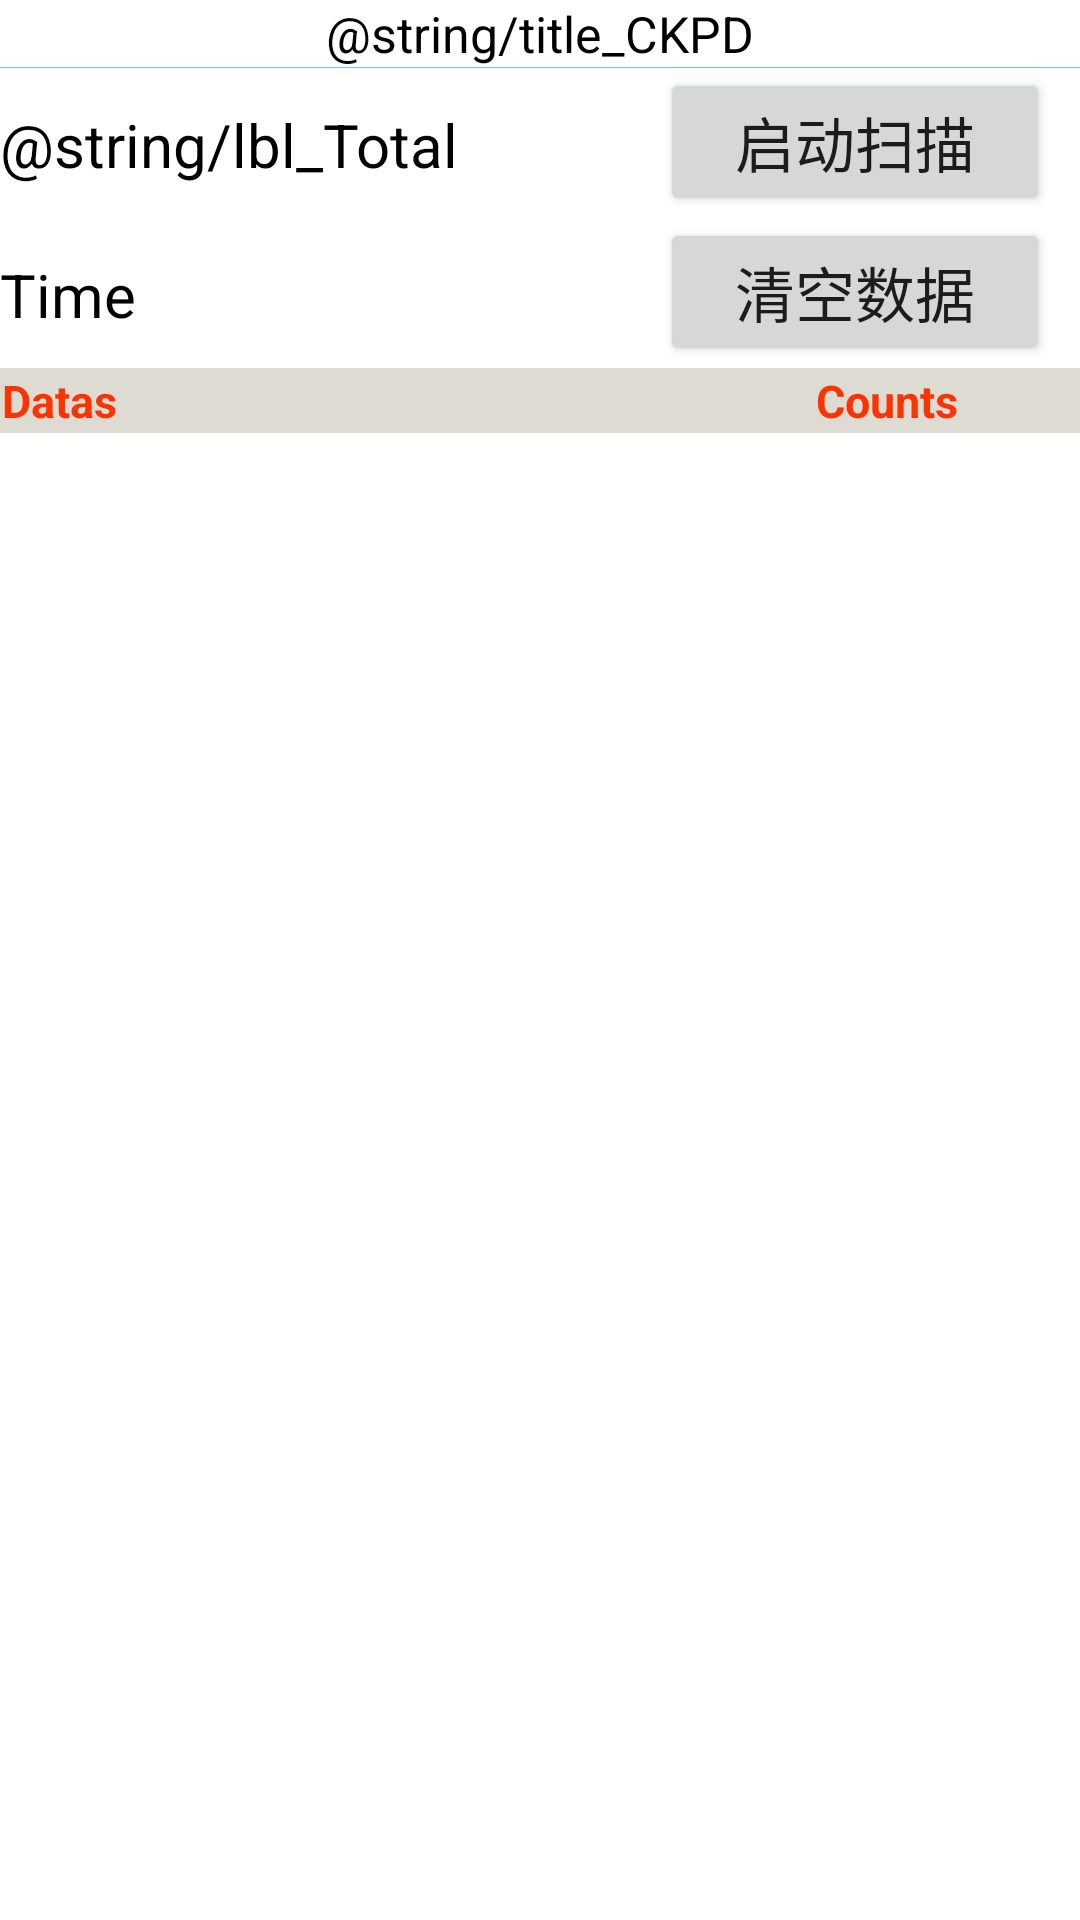

Android layout source for this screen:
<!-- AndroidManifest.xml: application theme Theme.WarehouseManagementUHF -->
<!-- res/layout/activity_c_k_p_d.xml -->
<?xml version="1.0" encoding="utf-8"?>
<LinearLayout  xmlns:android="http://schemas.android.com/apk/res/android"
    xmlns:app="http://schemas.android.com/apk/res-auto"
    xmlns:tools="http://schemas.android.com/tools"
    android:layout_width="match_parent"
    android:layout_height="match_parent"
    android:orientation="vertical"
    tools:context=".CKPDActivity">

    
    <LinearLayout
        android:layout_width="match_parent"
        android:layout_height="wrap_content"
        android:orientation="vertical">

        <TextView
            android:layout_width="wrap_content"
            android:layout_height="wrap_content"
            android:layout_gravity="center_horizontal"
            android:id="@+id/title_ckpd"
            android:text="@string/title_CKPD"
            android:textSize="50px"
            android:textColor="@color/black"/>
        
        <View
            android:layout_width="match_parent"
            android:layout_height="1px"
            android:background="#66CCFF"/>

    </LinearLayout>

    <LinearLayout
        android:layout_width="match_parent"
        android:layout_height="50dp"
        android:orientation="vertical">

        <LinearLayout
            android:layout_width="match_parent"
            android:layout_height="wrap_content"
            android:orientation="horizontal">

            <TextView
                android:layout_width="220dp"
                android:layout_height="wrap_content"
                android:id="@+id/lbl_Total"
                android:text="@string/lbl_Total"
                android:textColor="@color/black"
                android:textSize="20dp"/>

            <Button
                android:layout_width="130dp"
                android:layout_height="wrap_content"
                android:id="@+id/btn_CKPD_Start"
                android:text="启动扫描"
                android:textSize="20dp"/>

        </LinearLayout>

    </LinearLayout>

    <LinearLayout
        android:layout_width="match_parent"
        android:layout_height="50dp"
        android:orientation="vertical">

        <LinearLayout
            android:layout_width="match_parent"
            android:layout_height="wrap_content"
            android:orientation="horizontal">

            <TextView
                android:layout_width="220dp"
                android:layout_height="wrap_content"
                android:id="@+id/lbl_Time"
                android:text="Time"
                android:textColor="@color/black"
                android:textSize="20dp"/>

            <Button
                android:layout_width="130dp"
                android:layout_height="wrap_content"
                android:id="@+id/btn_CKPD_CleanData"
                android:text="清空数据"
                android:textSize="20dp"/>

        </LinearLayout>

    </LinearLayout>



    <LinearLayout
        android:layout_width="match_parent"
        android:layout_height="match_parent"
        android:orientation="vertical"
        android:minWidth="25px"
        android:minHeight="25px">

        
        <TableLayout
            android:layout_width="match_parent"
            android:layout_height="wrap_content"
            android:background="#DEDCD2"
            android:stretchColumns="*">

            <TableRow
                android:layout_margin="0.5dp"
                android:layout_width="match_parent"
                android:layout_height="match_parent"
                android:background="#DEDCD2">

                <TextView
                    android:layout_width="230dp"
                    android:layout_height="match_parent"
                    android:gravity="left"
                    android:text="Datas"
                    android:textSize="15dp"
                    android:textColor="#FF3300"
                    android:textStyle="bold"/>

                <TextView
                    android:layout_width="match_parent"
                    android:layout_height="match_parent"
                    android:gravity="left"
                    android:text="Counts"
                    android:textSize="15dp"
                    android:textColor="#FF3300"
                    android:textStyle="bold"/>

            </TableRow>

        </TableLayout>

        
        <ListView
            android:layout_width="match_parent"
            android:layout_height="match_parent"
            android:minWidth="25px"
            android:minHeight="25px"
            android:id="@+id/lv_data"/>

    </LinearLayout>

</LinearLayout >
<!-- resources referenced by this layout -->
<resources>
  <style name="Theme.WarehouseManagementUHF" parent="Theme.MaterialComponents.DayNight.DarkActionBar">
          
          <item name="colorPrimary">@color/purple_500</item>
          <item name="colorPrimaryVariant">@color/purple_700</item>
          <item name="colorOnPrimary">@color/white</item>
          
          <item name="colorSecondary">@color/teal_200</item>
          <item name="colorSecondaryVariant">@color/teal_700</item>
          <item name="colorOnSecondary">@color/black</item>
          
          <item name="android:statusBarColor" tools:targetApi="l">?attr/colorPrimaryVariant</item>
          
      </style>
  <!-- not gathered from this repository: default colours our renderer supplied (Android Studio template values) -->
  <color name="purple_500">#FF6200EE</color>
  <color name="purple_700">#FF3700B3</color>
  <color name="teal_200">#FF03DAC5</color>
  <color name="teal_700">#FF018786</color>
  <color name="black">#FF000000</color>
  <color name="white">#FFFFFFFF</color>
</resources>
